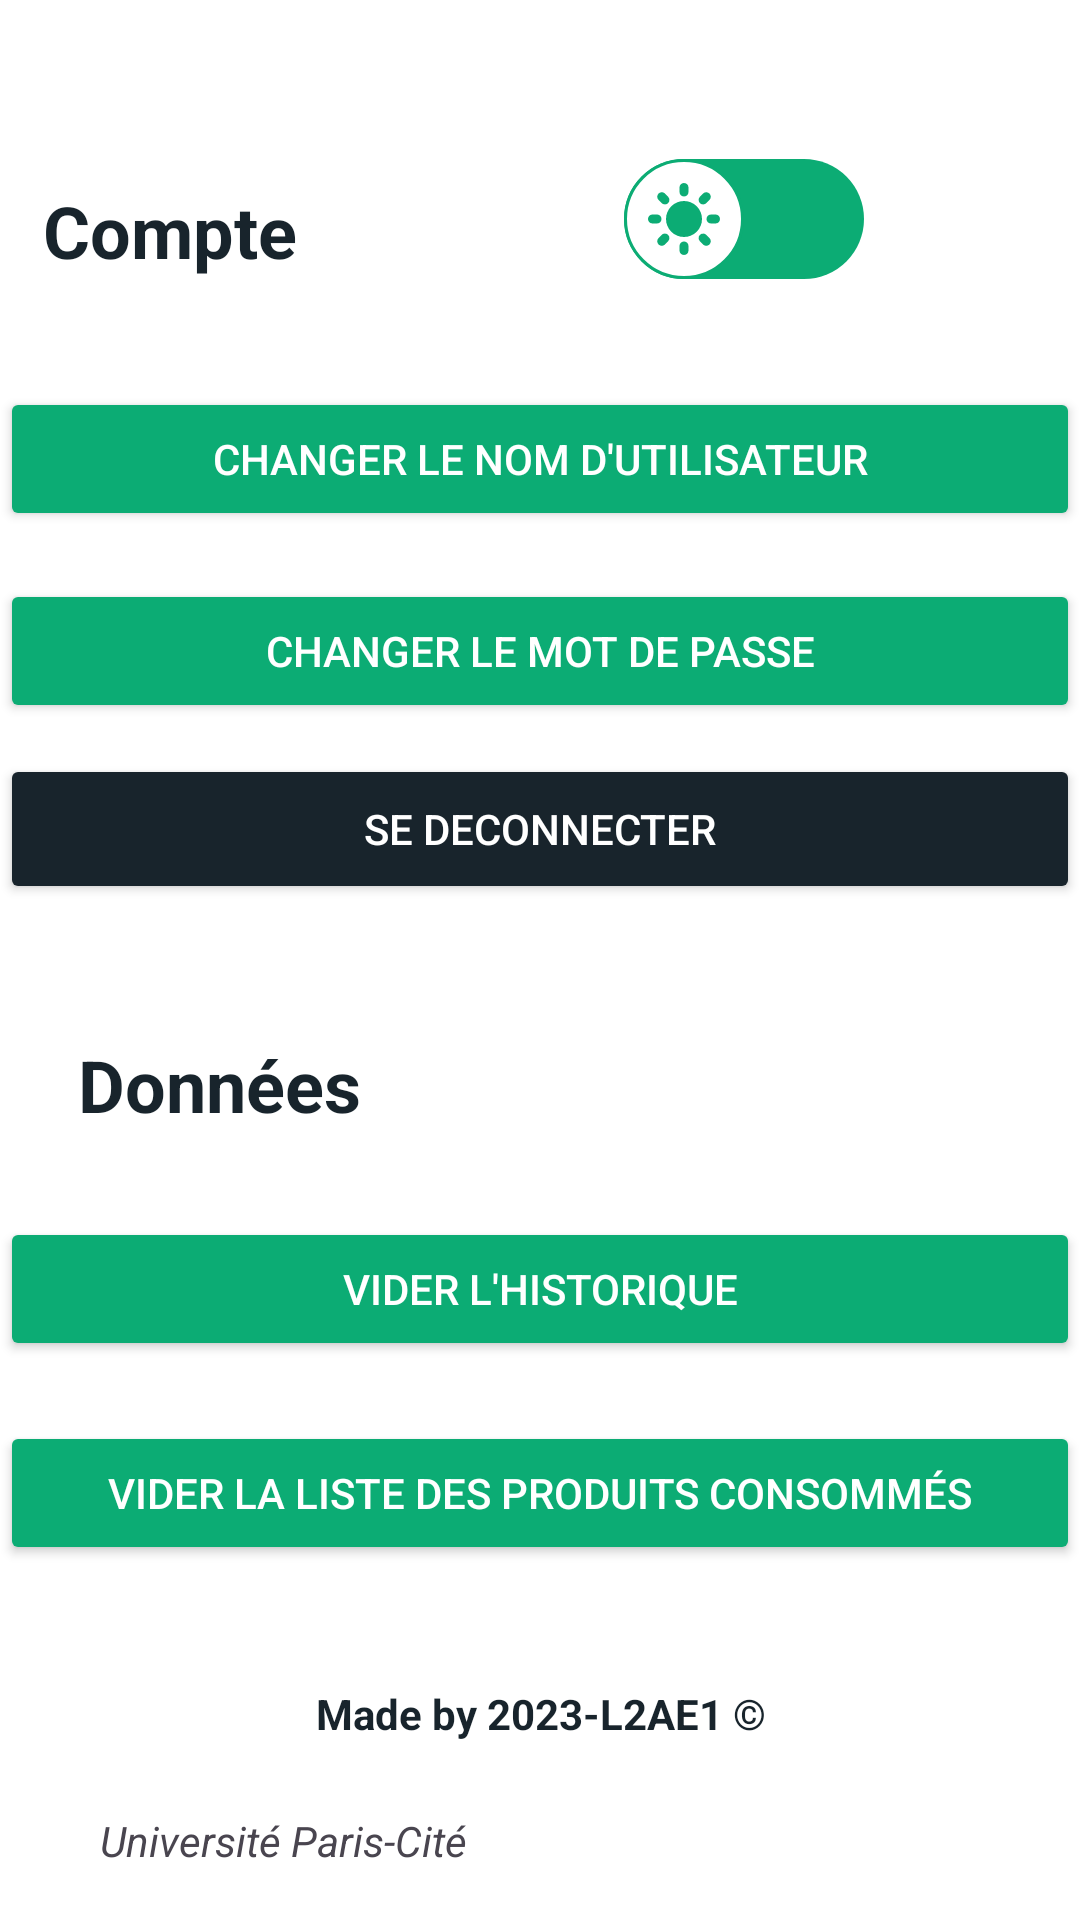

Produce the Android XML layout that renders to this screen, including the resource entries it uses.
<!-- AndroidManifest.xml: application theme Theme.TestFragmentActivity2 -->
<!-- res/layout/fragment_parametre.xml -->
<?xml version="1.0" encoding="utf-8"?>
<androidx.constraintlayout.widget.ConstraintLayout xmlns:android="http://schemas.android.com/apk/res/android"
    xmlns:app="http://schemas.android.com/apk/res-auto"
    xmlns:tools="http://schemas.android.com/tools"
    android:id="@+id/frameLayout"
    android:layout_width="match_parent"
    android:layout_height="match_parent"
    style="@style/ScreenBackground"
    tools:context="com.activities.fragments.pagesPrincipales.ParametreFragment">


    <Switch
        android:id="@+id/switchMode"
        android:layout_width="wrap_content"
        android:layout_height="wrap_content"
        app:layout_constraintBottom_toBottomOf="@+id/titreCompte"
        app:layout_constraintEnd_toEndOf="parent"
        app:layout_constraintHorizontal_bias="0.602"
        app:layout_constraintStart_toEndOf="@+id/titreCompte"
        app:layout_constraintTop_toTopOf="@+id/titreCompte"
        app:layout_constraintVertical_bias="1.0"
        android:background="@null"
        android:thumb="@drawable/thumb"
        android:track="@drawable/trace"
        tools:ignore="UseSwitchCompatOrMaterialXml" />


    <TextView
        android:id="@+id/titreCompte"
        style="@style/TitreText"
        android:layout_width="wrap_content"
        android:layout_height="wrap_content"
        android:text="Compte"
        app:layout_constraintBottom_toBottomOf="parent"
        app:layout_constraintEnd_toEndOf="parent"
        app:layout_constraintHorizontal_bias="0.052"
        app:layout_constraintStart_toStartOf="parent"
        app:layout_constraintTop_toTopOf="parent"
        app:layout_constraintVertical_bias="0.1" />

    <Button
        android:id="@+id/btnChangeUsername"
        style="@style/BoutonPara"
        android:layout_width="match_parent"
        android:layout_height="wrap_content"
        android:layout_marginTop="36dp"
        android:backgroundTint="@color/vertClair"
        android:text="Changer le nom d'utilisateur"
        app:layout_constraintEnd_toEndOf="parent"
        app:layout_constraintHorizontal_bias="0.0"
        app:layout_constraintStart_toStartOf="parent"
        app:layout_constraintTop_toBottomOf="@+id/titreCompte" />

    <Button
        android:id="@+id/btnChangeMdp"
        android:layout_width="match_parent"
        android:layout_height="wrap_content"
        android:layout_marginTop="16dp"
        android:backgroundTint="@color/vertClair"
        android:text="Changer le mot de passe"
        style="@style/BoutonPara"
        app:layout_constraintEnd_toEndOf="parent"
        app:layout_constraintHorizontal_bias="0.0"
        app:layout_constraintStart_toStartOf="parent"
        app:layout_constraintTop_toBottomOf="@+id/btnChangeUsername" />

    <Button
        android:id="@+id/btnDeconnexion"
        android:layout_width="match_parent"
        android:layout_height="50dp"
        android:backgroundTint="@color/vertFonce"
        android:text="Se deconnecter"
        style="@style/BoutonDeco"
        app:layout_constraintBottom_toBottomOf="parent"
        app:layout_constraintEnd_toEndOf="parent"
        app:layout_constraintHorizontal_bias="0.0"
        app:layout_constraintStart_toStartOf="parent"
        app:layout_constraintTop_toBottomOf="@+id/btnChangeMdp"
        app:layout_constraintVertical_bias="0.03" />


    <TextView
        android:id="@+id/titreDonnee"
        style="@style/TitreText"
        android:layout_width="wrap_content"
        android:layout_height="wrap_content"
        android:layout_marginTop="44dp"
        android:text="Données"
        app:layout_constraintEnd_toEndOf="parent"
        app:layout_constraintHorizontal_bias="0.098"
        app:layout_constraintStart_toStartOf="parent"
        app:layout_constraintTop_toBottomOf="@+id/btnDeconnexion" />

    <Button
        android:id="@+id/btnViderHistorique"
        android:layout_width="match_parent"
        android:layout_height="wrap_content"
        android:layout_marginTop="28dp"
        android:backgroundTint="@color/vertClair"
        style="@style/BoutonPara"
        android:text="Vider l'historique"
        app:layout_constraintEnd_toEndOf="parent"
        app:layout_constraintHorizontal_bias="0.0"
        app:layout_constraintStart_toStartOf="parent"
        app:layout_constraintTop_toBottomOf="@+id/titreDonnee" />

    <Button
        android:id="@+id/btnViderConsomme"
        android:layout_width="match_parent"
        android:layout_height="wrap_content"
        android:layout_marginTop="20dp"
        android:backgroundTint="@color/vertClair"
        style="@style/BoutonPara"
        android:text="Vider la liste des produits consommés"
        app:layout_constraintEnd_toEndOf="parent"
        app:layout_constraintHorizontal_bias="0.0"
        app:layout_constraintStart_toStartOf="parent"
        app:layout_constraintTop_toBottomOf="@+id/btnViderHistorique" />


    <TextView
        android:id="@+id/textView4"
        style="@style/textFin"
        android:layout_width="match_parent"
        android:layout_height="wrap_content"
        android:layout_marginTop="40dp"
        android:text="Made by 2023-L2AE1 ©"
        android:textAlignment="center"
        android:textStyle="bold"
        app:layout_constraintTop_toBottomOf="@+id/btnViderConsomme"
        tools:ignore="MissingConstraints"
        tools:layout_editor_absoluteX="0dp" />

    <ImageView
        android:layout_width="163dp"
        android:layout_height="34dp"
        android:layout_marginTop="34dp"
        android:src="@drawable/universitepariscite_logo_horizontal_couleur_rvb"
        app:layout_constraintBottom_toBottomOf="parent"
        app:layout_constraintStart_toEndOf="@+id/textView5"
        app:layout_constraintTop_toBottomOf="@+id/textView4"
        app:layout_constraintVertical_bias="0.0"
        tools:ignore="MissingConstraints" />

    <TextView
        android:id="@+id/textView5"
        android:layout_width="189dp"
        android:layout_height="wrap_content"
        android:layout_marginTop="17dp"
        android:text="Université Paris-Cité"
        android:textAlignment="center"
        android:textStyle="italic"
        app:layout_constraintBottom_toBottomOf="parent"
        app:layout_constraintTop_toBottomOf="@+id/textView4"
        app:layout_constraintVertical_bias="0.269"
        tools:ignore="MissingConstraints"
        tools:layout_editor_absoluteX="16dp" />




</androidx.constraintlayout.widget.ConstraintLayout>
<!-- resources referenced by this layout -->
<resources>
  <color name="vertClair">#0cac74</color>
  <color name="vertFonce">#18242c</color>
  <!-- drawable thumb (drawable) -->
  <?xml version="1.0" encoding="utf-8"?>
  <selector xmlns:android="http://schemas.android.com/apk/res/android">
      <item
          android:state_checked="true"
          android:drawable="@drawable/thumbtrue"/>
  
      <item
          android:state_checked="false"
          android:drawable="@drawable/thumbfalse"/>
  
  
  
  </selector>
  <!-- drawable trace (drawable) -->
  <?xml version="1.0" encoding="utf-8"?>
  <selector xmlns:android="http://schemas.android.com/apk/res/android">
  
  
      <item
          android:state_checked="true">
          <shape
              android:shape="rectangle">
  
              <solid
                  android:color="@color/darkGrey"/>
              <size
                  android:height="8dp"/>
              <corners
                  android:radius="100dp"/>
          </shape>
  
      </item>
  
      <item
          android:state_checked="false">
          <shape
              android:shape="rectangle">
  
              <solid
                  android:color="@color/vertClair"/>
              <size
                  android:height="8dp"/>
              <corners
                  android:radius="100dp"/>
          </shape>
  
      </item>
  
  
  
  </selector>
  <style name="BoutonDeco">
          <item name="android:textColor">@color/white</item>
          <item name="android:textSize">14sp</item>
      </style>
  <style name="BoutonPara">
          <item name="android:textColor">@color/white</item>
          <item name="android:textSize">14sp</item>
      </style>
  <style name="ScreenBackground">
          <item name="android:background">@color/white</item>
      </style>
  <style name="TitreText">
          <item name="fontFamily">@font/cocogoose_trial</item>
          <item name="android:textSize">24sp</item>
          <item name="android:textStyle">bold</item>
          <item name="android:textColor">@color/vertFonce</item>
  
      </style>
  <style name="textFin">
          <item name="android:textColor">@color/vertFonce</item>
          <item name="android:textSize">14sp</item>
      </style>
  <style name="Theme.TestFragmentActivity2" parent="Base.Theme.TestFragmentActivity2" />
  <!-- drawable thumbtrue (drawable) -->
  <?xml version="1.0" encoding="utf-8"?>
  <layer-list xmlns:android="http://schemas.android.com/apk/res/android">
  
  <item>
      <shape
          android:shape="oval">
          <solid
              android:color="@color/white"/>
          <size
              android:height="8dp"
              android:width="8dp"/>
              <stroke
                  android:width="1dp"
                  android:color="@color/darkGrey"/>
  
  
  
      </shape>
  </item>
  
      <item
          android:drawable="@drawable/lune"
          android:top="8dp"
          android:bottom="8dp"
          android:right="8dp"
          android:left="8dp" />
  
  
  
  </layer-list>
  <!-- drawable thumbfalse (drawable) -->
  <?xml version="1.0" encoding="utf-8"?>
  <layer-list xmlns:android="http://schemas.android.com/apk/res/android">
  
      <item>
          <shape
              android:shape="oval">
              <solid
                  android:color="@color/white"/>
              <size
                  android:height="8dp"
                  android:width="8dp"/>
              <stroke
                  android:width="1dp"
                  android:color="@color/vertClair"/>
  
  
  
          </shape>
      </item>
  
      <item
          android:drawable="@drawable/soleil"
          android:top="8dp"
          android:bottom="8dp"
          android:right="8dp"
          android:left="8dp" />
  
  
  
  </layer-list>
  <color name="darkGrey">#ff424242</color>
  <color name="white">#FFFFFFFF</color>
  <style name="Base.Theme.TestFragmentActivity2" parent="Theme.Material3.DayNight.NoActionBar">
          
          
      </style>
</resources>
